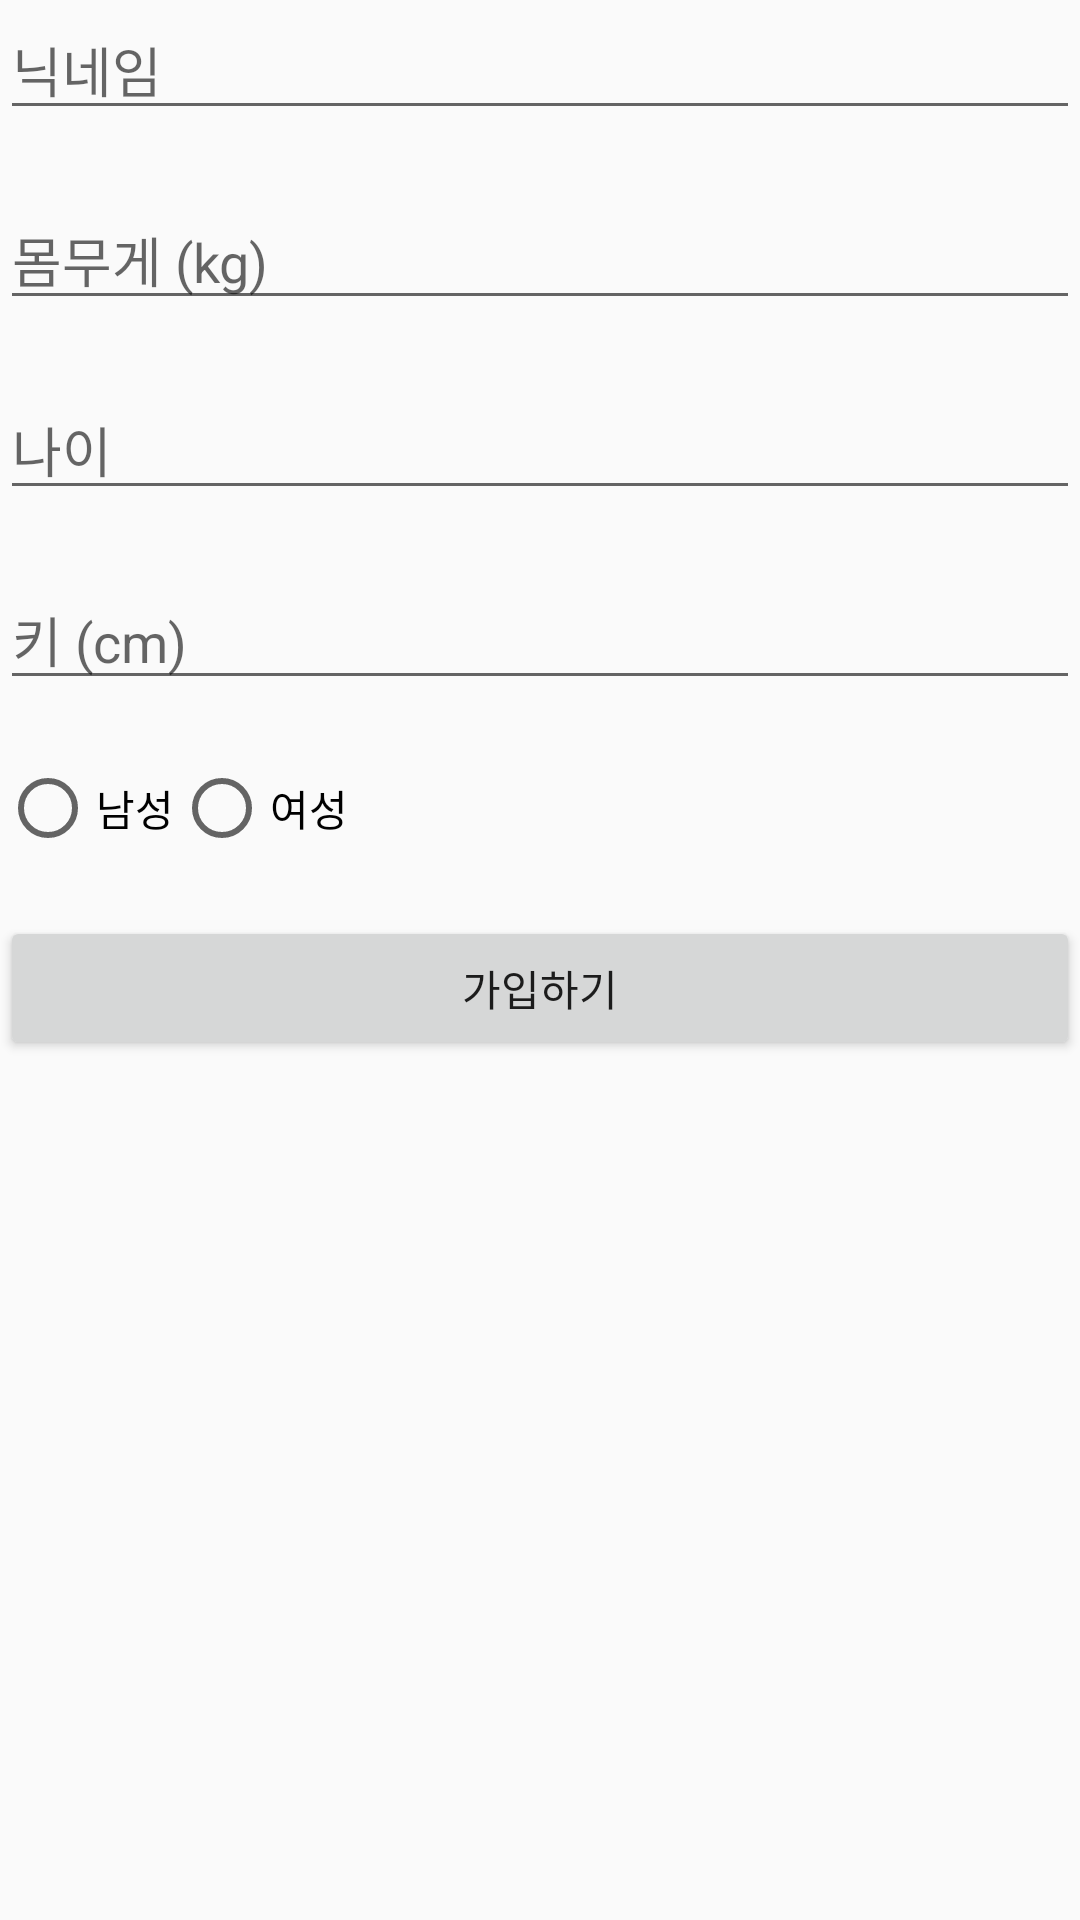

Reconstruct the res/layout file that produces this screen, plus the resources it refers to.
<!-- AndroidManifest.xml: activity theme Theme.HealthCare_1 -->
<!-- res/layout/activity_signup.xml -->
<?xml version="1.0" encoding="utf-8"?>
<RelativeLayout xmlns:android="http://schemas.android.com/apk/res/android"
    android:layout_width="match_parent"
    android:layout_height="match_parent">

    <EditText
        android:id="@+id/etNickname"
        android:layout_width="match_parent"
        android:layout_height="wrap_content"
        android:hint="닉네임" />

    <EditText
        android:id="@+id/etWeight"
        android:layout_width="match_parent"
        android:layout_height="wrap_content"
        android:layout_below="@id/etNickname"
        android:layout_marginTop="20dp"
        android:hint="몸무게 (kg)"
        android:inputType="numberDecimal" />

    <EditText
        android:id="@+id/etAge"
        android:layout_width="match_parent"
        android:layout_height="wrap_content"
        android:layout_below="@id/etWeight"
        android:layout_marginTop="20dp"
        android:hint="나이"
        android:inputType="number" />

    <EditText
        android:id="@+id/etHeight"
        android:layout_width="match_parent"
        android:layout_height="wrap_content"
        android:layout_below="@id/etAge"
        android:layout_marginTop="20dp"
        android:hint="키 (cm)"
        android:inputType="numberDecimal" />


    <RadioGroup
        android:id="@+id/radioGroupGender"
        android:layout_width="match_parent"
        android:layout_height="wrap_content"
        android:layout_below="@id/etHeight"
        android:layout_marginTop="20dp"
        android:orientation="horizontal">

        <RadioButton
            android:id="@+id/radioButtonMale"
            android:layout_width="wrap_content"
            android:layout_height="wrap_content"
            android:text="남성" />

        <RadioButton
            android:id="@+id/radioButtonFemale"
            android:layout_width="wrap_content"
            android:layout_height="wrap_content"
            android:text="여성" />
    </RadioGroup>

    <Button
        android:id="@+id/btnSubmit"
        android:layout_width="match_parent"
        android:layout_height="wrap_content"
        android:layout_below="@id/radioGroupGender"
        android:layout_marginTop="20dp"
        android:text="가입하기" />

</RelativeLayout>
<!-- resources referenced by this layout -->
<resources>
  <style name="Theme.HealthCare_1" parent="Theme.AppCompat.Light" />
</resources>
